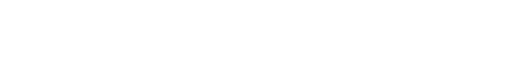
t = 0.00 s
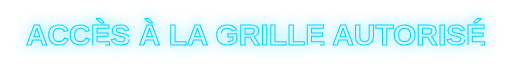
t = 1.00 s
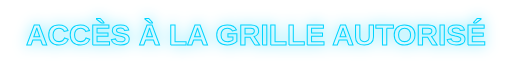
t = 2.00 s
t = 3.00 s: frame unchanged from t = 2.00 s, image omitted

The animated SVG that drew these frames (rendered in a browser with its animation timeline set to each time). Animation: 1 CSS @keyframes rule; one cycle of 4.00 s, repeats indefinitely.

<svg width="600" height="60" viewBox="0 0 600 60" xmlns="http://www.w3.org/2000/svg">
  <style>
    .text { 
      font: bold 35px sans-serif; 
      fill: none; 
      stroke: #00d4ff; 
      stroke-width: 1.2; 
      stroke-dasharray: 500; 
      stroke-dashoffset: 500; 
      animation: draw 4s linear forwards infinite; 
    }
    .glow { filter: drop-shadow(0 0 8px #00d4ff); }
    @keyframes draw { to { stroke-dashoffset: 0; } }
    
    /* Support for dark/light mode if needed, but here we stay in Tron theme */
    :root {
      color-scheme: dark;
    }
  </style>
  <text x="50%" y="45" text-anchor="middle" class="text glow">ACCÈS À LA GRILLE AUTORISÉ</text>
</svg>
